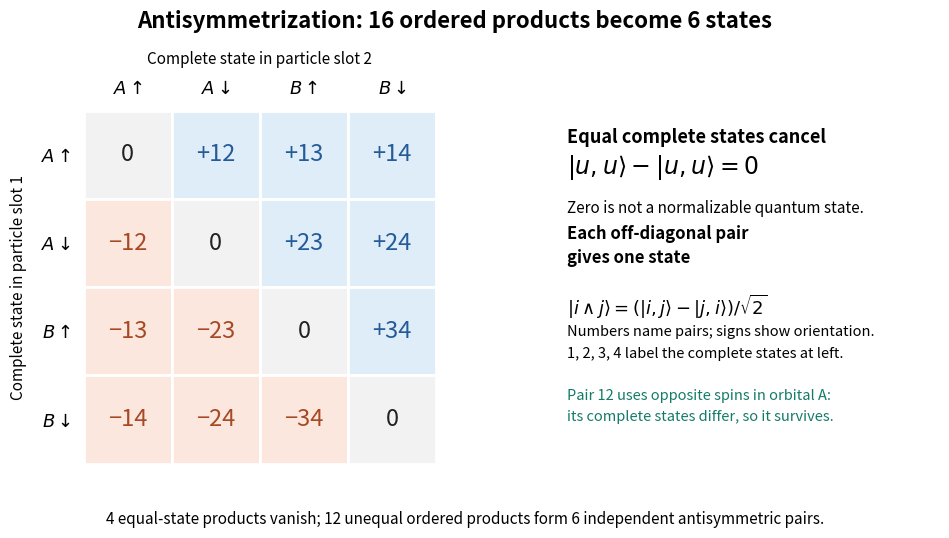

Source code (Python):
"""Generate pauli-antisymmetric-state-pairs.png in the current directory.

Tested with Python 3.14, matplotlib 3.10.7 and numpy 2.3.5.
Run from _media with MPLBACKEND=Agg and a writable MPLCONFIGDIR.
The grid is a labelled finite-state model, not an experimental readout.
"""

from pathlib import Path

import matplotlib.pyplot as plt
from matplotlib.patches import Rectangle
import numpy as np


def main():
    swap = np.zeros((16, 16))
    for i in range(4):
        for j in range(4):
            swap[4 * j + i, 4 * i + j] = 1
    projector = (np.eye(16) - swap) / 2
    assert np.linalg.matrix_rank(projector) == 6
    assert np.allclose(projector @ projector, projector)
    fig, (grid, explanation) = plt.subplots(
        1, 2, figsize=(10.0, 5.6), dpi=130, facecolor="white",
        gridspec_kw={"width_ratios": [1.08, 1]},
    )
    fig.suptitle("Antisymmetrization: 16 ordered products become 6 states",
                 fontsize=16, weight="bold", y=0.97)
    labels = [r"$A\uparrow$", r"$A\downarrow$", r"$B\uparrow$", r"$B\downarrow$"]
    grid.set(xlim=(-0.5, 3.5), ylim=(3.5, -0.5), aspect="equal")
    grid.set_xticks(range(4), labels=labels, fontsize=13)
    grid.set_yticks(range(4), labels=labels, fontsize=13)
    grid.xaxis.tick_top()
    grid.xaxis.set_label_position("top")
    grid.set_xlabel("Complete state in particle slot 2", fontsize=11, labelpad=12)
    grid.set_ylabel("Complete state in particle slot 1", fontsize=11, labelpad=10)
    grid.tick_params(length=0, pad=9)
    for spine in grid.spines.values():
        spine.set_visible(False)
    for i in range(4):
        for j in range(4):
            face = "#f2f2f2" if i == j else ("#dfedf9" if i < j else "#fbe7de")
            grid.add_patch(Rectangle((j - 0.5, i - 0.5), 1, 1,
                                     facecolor=face, edgecolor="white", lw=2))
            text = "0" if i == j else f"{min(i,j)+1}{max(i,j)+1}"
            if i != j:
                text = ("+" if i < j else "−") + text
            grid.text(j, i, text, ha="center", va="center", fontsize=17,
                      color="#222222" if i == j else ("#245b99" if i < j else "#a74924"))
    explanation.axis("off")
    explanation.text(0.02, 0.91, "Equal complete states cancel", fontsize=13, weight="bold")
    explanation.text(0.02, 0.82, r"$|u,u\rangle-|u,u\rangle=0$", fontsize=17)
    explanation.text(0.02, 0.71, "Zero is not a normalizable quantum state.", fontsize=11)
    explanation.text(0.02, 0.57, "Each off-diagonal pair\ngives one state", fontsize=12, weight="bold", linespacing=1.4)
    explanation.text(0.02, 0.42, r"$|i\wedge j\rangle=(|i,j\rangle-|j,i\rangle)/\sqrt{2}$", fontsize=13)
    explanation.text(0.02, 0.30, "Numbers name pairs; signs show orientation.\n1, 2, 3, 4 label the complete states at left.", fontsize=10.5, linespacing=1.7)
    explanation.text(0.02, 0.12, "Pair 12 uses opposite spins in orbital A:\nits complete states differ, so it survives.", fontsize=10.5, linespacing=1.7, color="#137b67")
    fig.text(0.51, 0.052, "4 equal-state products vanish; 12 unequal ordered products form 6 independent antisymmetric pairs.",
             ha="center", fontsize=11)
    fig.subplots_adjust(left=0.10, right=0.985, bottom=0.16, top=0.79, wspace=0.24)
    fig.savefig(Path.cwd() / "pauli-antisymmetric-state-pairs.png", facecolor="white", transparent=False)
    plt.close(fig)


if __name__ == "__main__":
    main()
